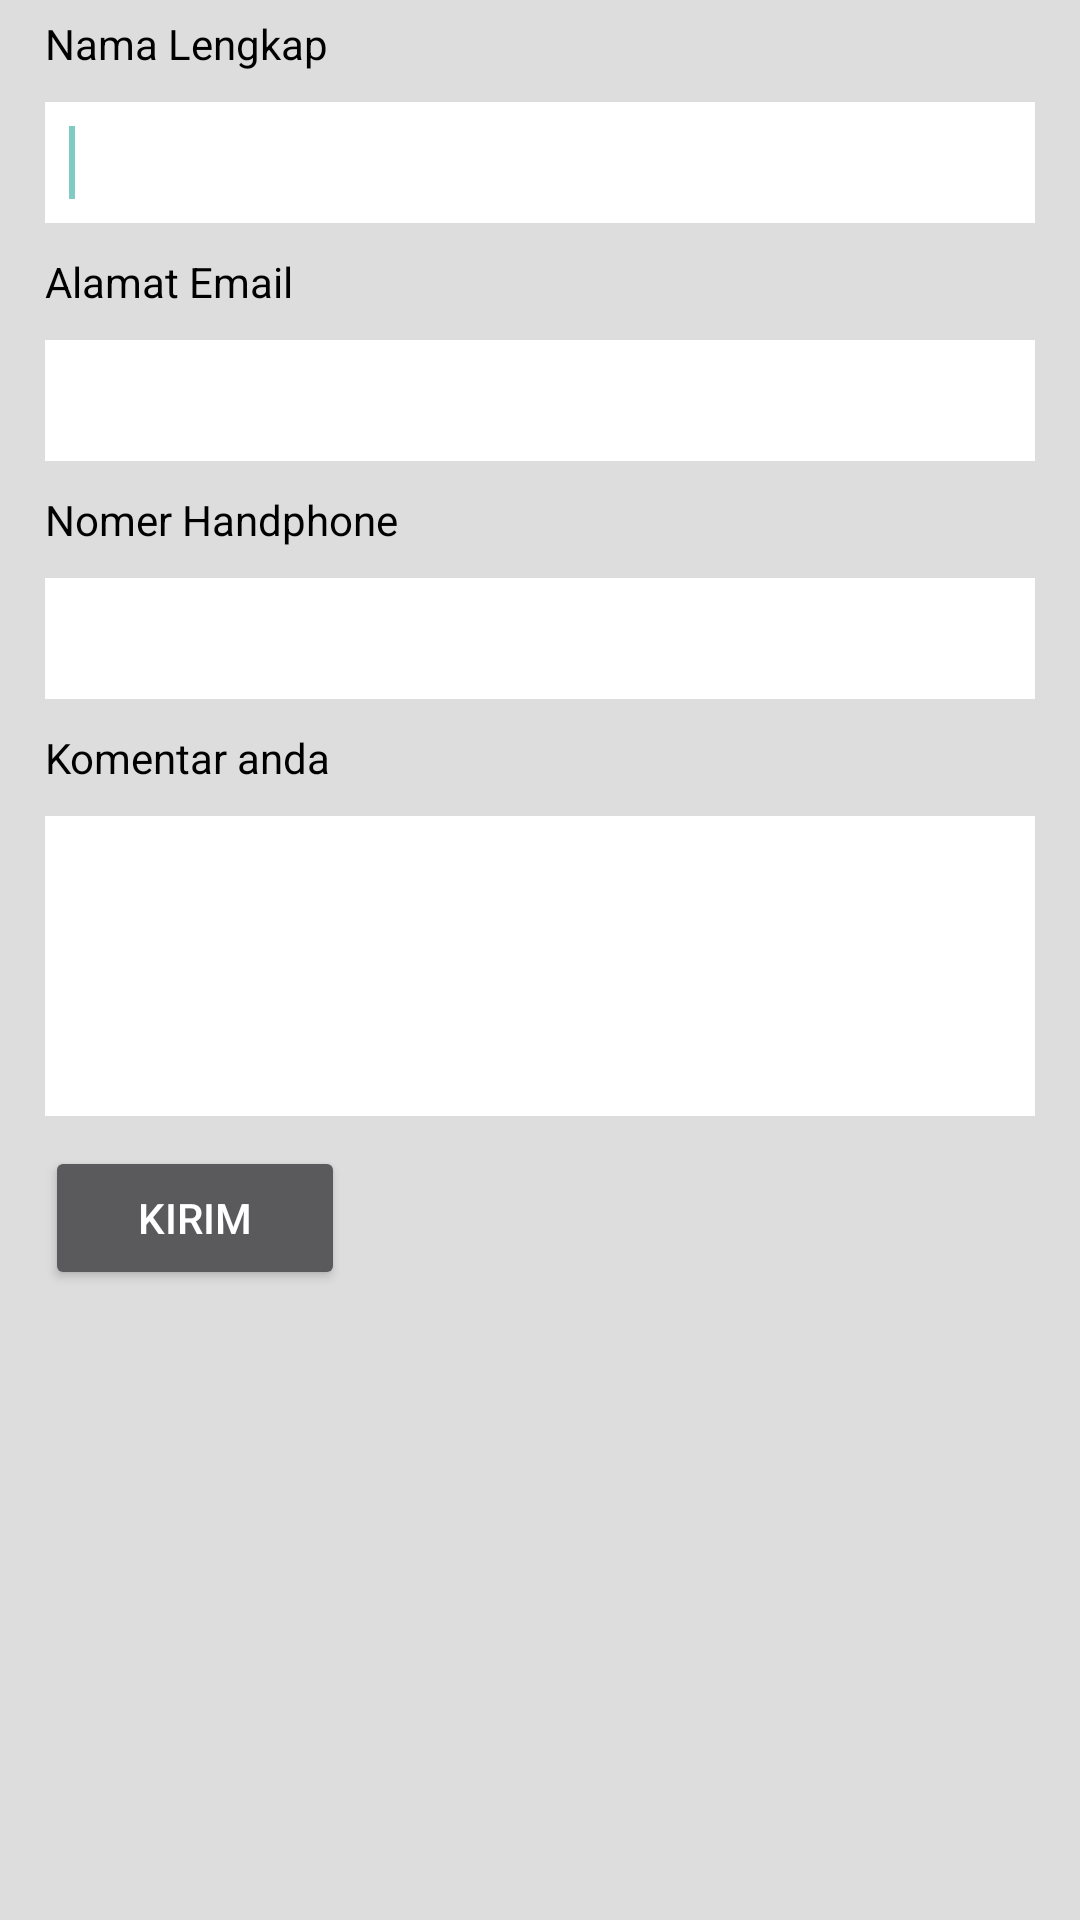

Layout XML and referenced resources for this Android screen:
<!-- AndroidManifest.xml: application theme AppTheme -->
<!-- res/layout/activity_feedback.xml -->
<?xml version="1.0" encoding="utf-8"?>
<ScrollView xmlns:android="http://schemas.android.com/apk/res/android"
    android:layout_width="match_parent"
    android:layout_height="match_parent"
    android:background="#DDDDDD">

    <LinearLayout
        android:layout_width="match_parent"
        android:layout_height="match_parent"
        android:layout_margin="5dp"
        android:orientation="vertical">

        <TextView
            android:layout_width="match_parent"
            android:layout_height="wrap_content"
            android:layout_marginLeft="10dip"
            android:text="Nama Lengkap"
            android:textColor="#000000" />

        <EditText
            android:id="@+id/editTextName"
            android:layout_width="match_parent"
            android:layout_height="wrap_content"
            android:layout_margin="10dip"
            android:background="#FFFFFF"
            android:ems="10"
            android:padding="8dip"
            android:textColor="#000000">

            <requestFocus />
        </EditText>

        <TextView
            android:layout_width="match_parent"
            android:layout_height="wrap_content"
            android:layout_marginLeft="10dip"
            android:text="Alamat Email"
            android:textColor="#000000" />

        <EditText
            android:id="@+id/editTextEmail"
            android:layout_width="match_parent"
            android:layout_height="wrap_content"
            android:layout_margin="10dip"
            android:background="#FFFFFF"
            android:ems="10"
            android:inputType="textEmailAddress"
            android:padding="8dip"
            android:textColor="#000000" />

        <TextView
            android:layout_width="match_parent"
            android:layout_height="wrap_content"
            android:layout_marginLeft="10dip"
            android:text="Nomer Handphone"
            android:textColor="#000000" />

        <EditText
            android:id="@+id/editTextPhone"
            android:layout_width="match_parent"
            android:layout_height="wrap_content"
            android:layout_margin="10dip"
            android:background="#FFFFFF"
            android:ems="10"
            android:inputType="textPhonetic"
            android:padding="8dip"
            android:textColor="#000000" />

        <TextView
            android:layout_width="match_parent"
            android:layout_height="wrap_content"
            android:layout_marginLeft="10dip"
            android:text="Komentar anda"
            android:textColor="#000000" />

        <EditText
            android:id="@+id/editTextMsg"
            android:layout_width="fill_parent"
            android:layout_height="100dip"
            android:layout_margin="10dip"
            android:background="#FFFFFF"
            android:gravity="fill_horizontal"
            android:inputType="none"
            android:maxLength="140"
            android:padding="8dip"
            android:scrollHorizontally="false"
            android:textColor="#000000" />

        <Button
            android:id="@+id/button_post"
            android:layout_width="wrap_content"
            android:layout_height="wrap_content"
            android:layout_marginLeft="10dip"
            android:text="Kirim"
            android:width="100dip" />
    </LinearLayout>

</ScrollView>
<!-- resources referenced by this layout -->
<resources>
  <style name="AppTheme" parent="@style/Theme.AppCompat">
          <item name="android:actionBarStyle">@style/ActionBar</item>
          <item name="android:actionBarTabStyle">@style/MainActionBarTab</item>
          <item name="android:actionBarTabBarStyle">@style/MainActionBar</item>
          <item name="android:windowContentOverlay">@null</item>
      </style>
  <style name="ActionBar" parent="@android:style/Widget.Holo.Light.ActionBar.Solid.Inverse">
          <item name="android:background">@drawable/actionbar_bg_color</item>
      </style>
  <style name="MainActionBarTab" parent="@android:style/Widget.Holo.Light.ActionBar.TabView">
          <item name="android:background">@drawable/tab_indicator</item>
      </style>
  <style name="MainActionBar" parent="@android:Widget.Holo.Light.ActionBar.TabBar">
          <item name="android:showDividers">middle</item>
          <item name="android:dividerPadding">0dp</item>
      </style>
  <!-- drawable actionbar_bg_color (drawable-xhdpi) -->
  <shape xmlns:android="http://schemas.android.com/apk/res/android"
      android:shape="rectangle">
      <solid android:color="@color/bg_actionbar" />
  </shape>
  <!-- drawable tab_indicator (drawable-xhdpi) -->
  <?xml version="1.0" encoding="utf-8"?>
  <selector xmlns:android="http://schemas.android.com/apk/res/android">
      
      
      <item android:state_focused="false" android:state_selected="false" android:state_pressed="false" android:drawable="@drawable/tab_indicator_normal" />
      <item android:state_focused="false" android:state_selected="true" android:state_pressed="false" android:drawable="@drawable/tab_indicator_selected" />
  
      
      <item android:state_focused="true" android:state_selected="false" android:state_pressed="false" android:drawable="@color/bg_tab_indicator" />
      <item android:state_focused="true" android:state_selected="true" android:state_pressed="false" android:drawable="@drawable/tab_indicator_selected" />
  
      
      
      <item android:state_focused="false" android:state_selected="false" android:state_pressed="true" android:drawable="@drawable/tab_indicator_selected" />
      <item android:state_focused="false" android:state_selected="true" android:state_pressed="true" android:drawable="@drawable/tab_indicator_selected" />
  
      
      <item android:state_focused="true" android:state_selected="false" android:state_pressed="true" android:drawable="@drawable/tab_indicator_selected" />
      <item android:state_focused="true" android:state_selected="true" android:state_pressed="true" android:drawable="@drawable/tab_indicator_selected" />
  </selector>
  <color name="bg_actionbar">#43A047</color>
  <!-- drawable tab_indicator_normal (drawable-xhdpi) -->
  <?xml version="1.0" encoding="utf-8"?>
  <layer-list xmlns:android="http://schemas.android.com/apk/res/android">
      <item>
          <shape android:shape="rectangle">
              <solid android:color="@color/bg_tab_indicator_unselected_border" />
          </shape>
      </item>
      <item android:bottom="1dp">
          <shape android:shape="rectangle">
              <solid android:color="@color/bg_tab_indicator" />
          </shape>
      </item>
  </layer-list>
  <!-- drawable tab_indicator_selected (drawable-xhdpi) -->
  <?xml version="1.0" encoding="utf-8"?>
  <layer-list xmlns:android="http://schemas.android.com/apk/res/android">
      <item>
          <shape android:shape="rectangle">
              <solid android:color="@color/bg_tab_indicator_selected_border" />
          </shape>
      </item>
      <item android:bottom="4dp">
          <shape android:shape="rectangle">
              <solid android:color="@color/bg_tab_indicator" />
          </shape>
      </item>
  </layer-list>
  <color name="bg_tab_indicator">#333333</color>
  <color name="bg_tab_indicator_unselected_border">#333333</color>
  <color name="bg_tab_indicator_selected_border">#66BB6A</color>
</resources>
